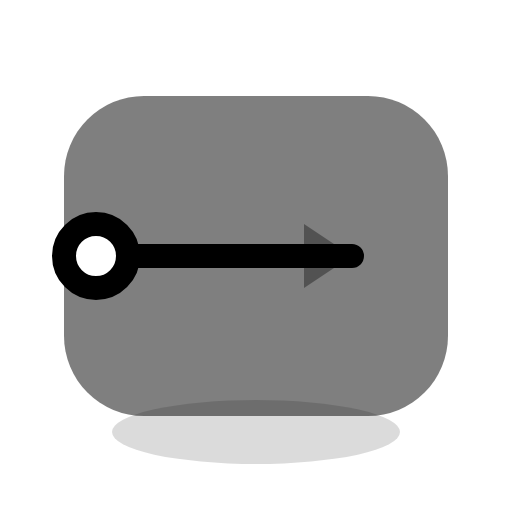
t = 0.00 s
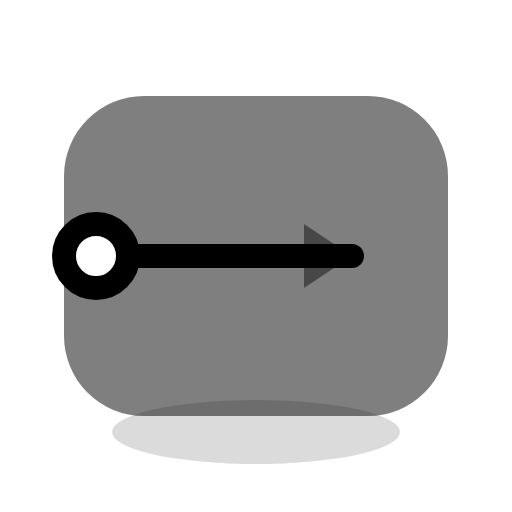
t = 0.20 s
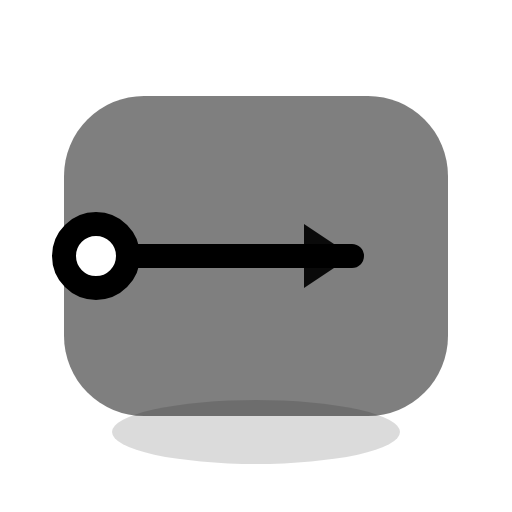
t = 0.60 s
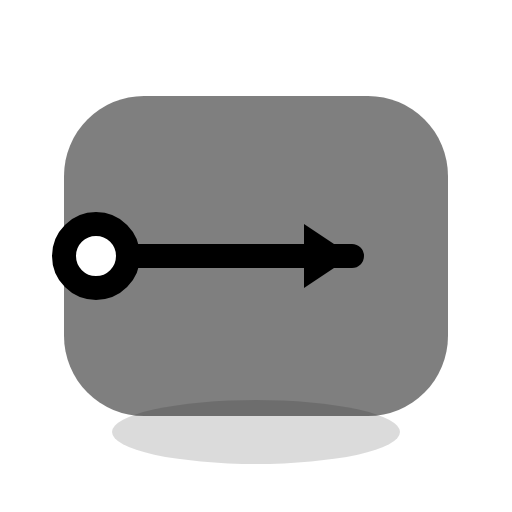
t = 0.80 s
t = 1.00 s: frame unchanged from t = 0.60 s, image omitted
t = 1.40 s: frame unchanged from t = 0.20 s, image omitted

The animated SVG that drew these frames (rendered in a browser with its animation timeline set to each time). Animation: 1 CSS @keyframes rule; one cycle of 1.60 s, repeats indefinitely.

<svg xmlns="http://www.w3.org/2000/svg" width="64" height="64" viewBox="0 0 64 64" role="img" aria-label="Animated flow arrow pulse (3D-lite)"><title>Flow arrow pulse</title><desc>An arrow with a pulsing arrowhead indicating flow direction.</desc><style>.anim{animation:pulse 1.6s ease-in-out infinite}@media (prefers-reduced-motion:reduce){.anim{animation:none}}@keyframes pulse{0%,100%{opacity:.35}50%{opacity:1}}</style><ellipse cx="32" cy="54" rx="18" ry="4" fill="var(--tw-shadow)" opacity="0.14"/><rect x="8" y="12" width="48" height="40" rx="10" fill="var(--tw-surface)" opacity="0.50" stroke="var(--tw-edge)" stroke-width="2"/><g fill="none" stroke-linecap="round" stroke-linejoin="round" vector-effect="non-scaling-stroke"><path d="M12 32H44" stroke="var(--tw-accent,currentColor)" stroke-width="3"/><polygon class="anim" points="44,32 38,28 38,36" fill="var(--tw-accent,currentColor)" stroke="none"/><circle cx="12" cy="32" r="4" fill="var(--tw-bg,#fff)" stroke="var(--tw-accent,currentColor)" stroke-width="3"/></g></svg>